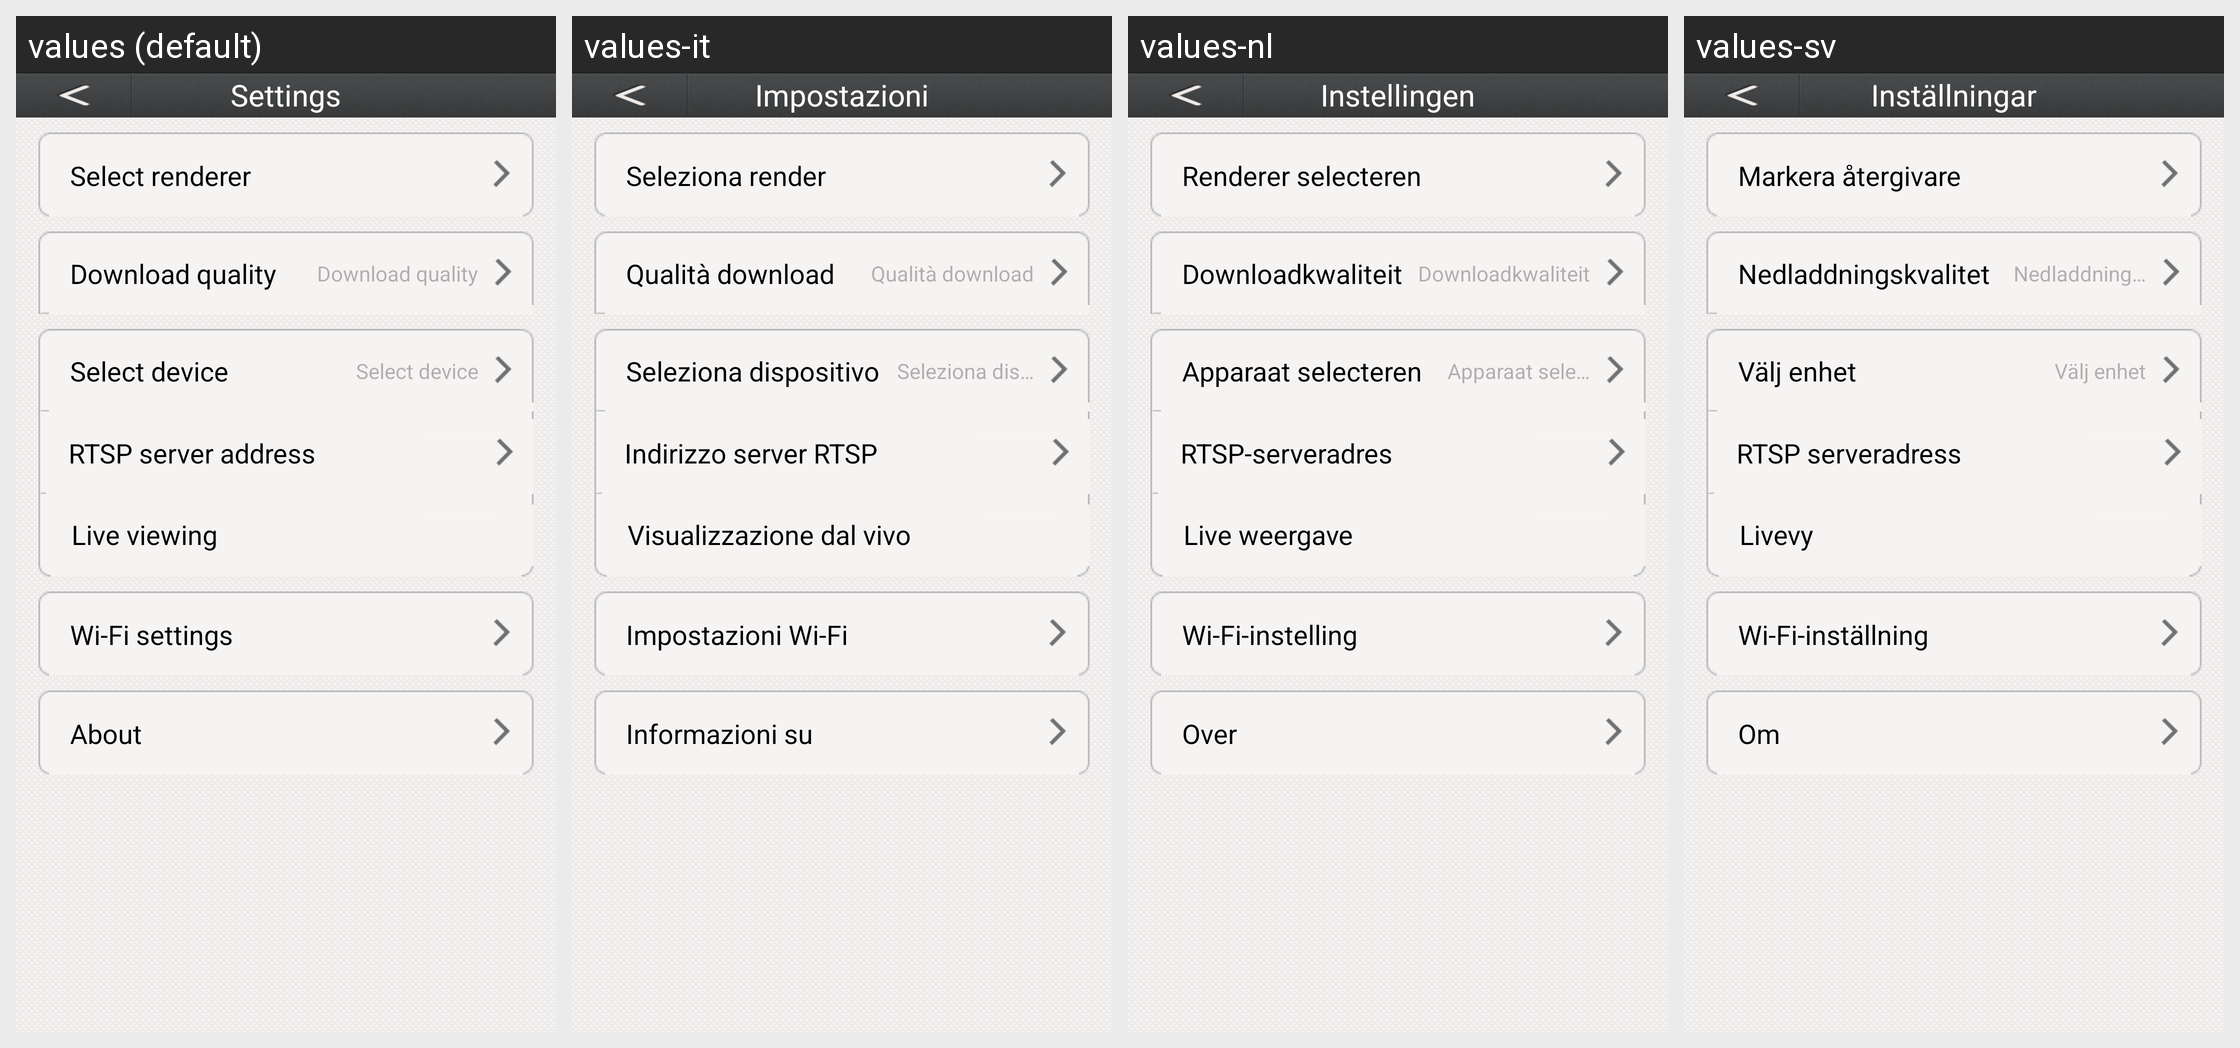

The same Android screen rendered under several of its app's locales, left to right. List the strings drawn on it with the default value and each locale's translation.
Android screen res/layout/settings.xml rendered under 4 locales, left to right: values (default), values-it, values-nl, values-sv. Device: Nexus 5 (rendered at 1080×1920; each locale shown at half size, 540×960, under a caption strip naming it); theme Theme.MaterialComponents.DayNight.NoActionBar.
Other locales in the repository, not shown: values-de, values-es, values-fr, values-ja, values-ko, values-pt-rBR, values-zh-rHK, values-zh-rTW.
Strings drawn on this screen, with the default value and each locale's value (text and hints the layout hard-codes, and strings that could not be matched under every locale, appear in the picture but are not listed):

ids_setting_name
  values: Settings
  values-it: Impostazioni
  values-nl: Instellingen
  values-sv: Inställningar

ids_settings_select_render
  values: Select renderer
  values-it: Seleziona render
  values-nl: Renderer selecteren
  values-sv: Markera återgivare

ids_settings_content_access
  values: Download quality
  values-it: Qualità download
  values-nl: Downloadkwaliteit
  values-sv: Nedladdningskvalitet

ids_settings_select_device
  values: Select device
  values-it: Seleziona dispositivo
  values-nl: Apparaat selecteren
  values-sv: Välj enhet

ids_settings_change_rtsp_url
  values: RTSP server address
  values-it: Indirizzo server RTSP
  values-nl: RTSP-serveradres
  values-sv: RTSP serveradress

ids_settings_support_living_view
  values: Live viewing
  values-it: Visualizzazione dal vivo
  values-nl: Live weergave
  values-sv: Livevy

ids_setting_wifi_title
  values: Wi-Fi settings
  values-it: Impostazioni Wi-Fi
  values-nl: Wi-Fi-instelling
  values-sv: Wi-Fi-inställning

ids_settings_about
  values: About
  values-it: Informazioni su
  values-nl: Over
  values-sv: Om
